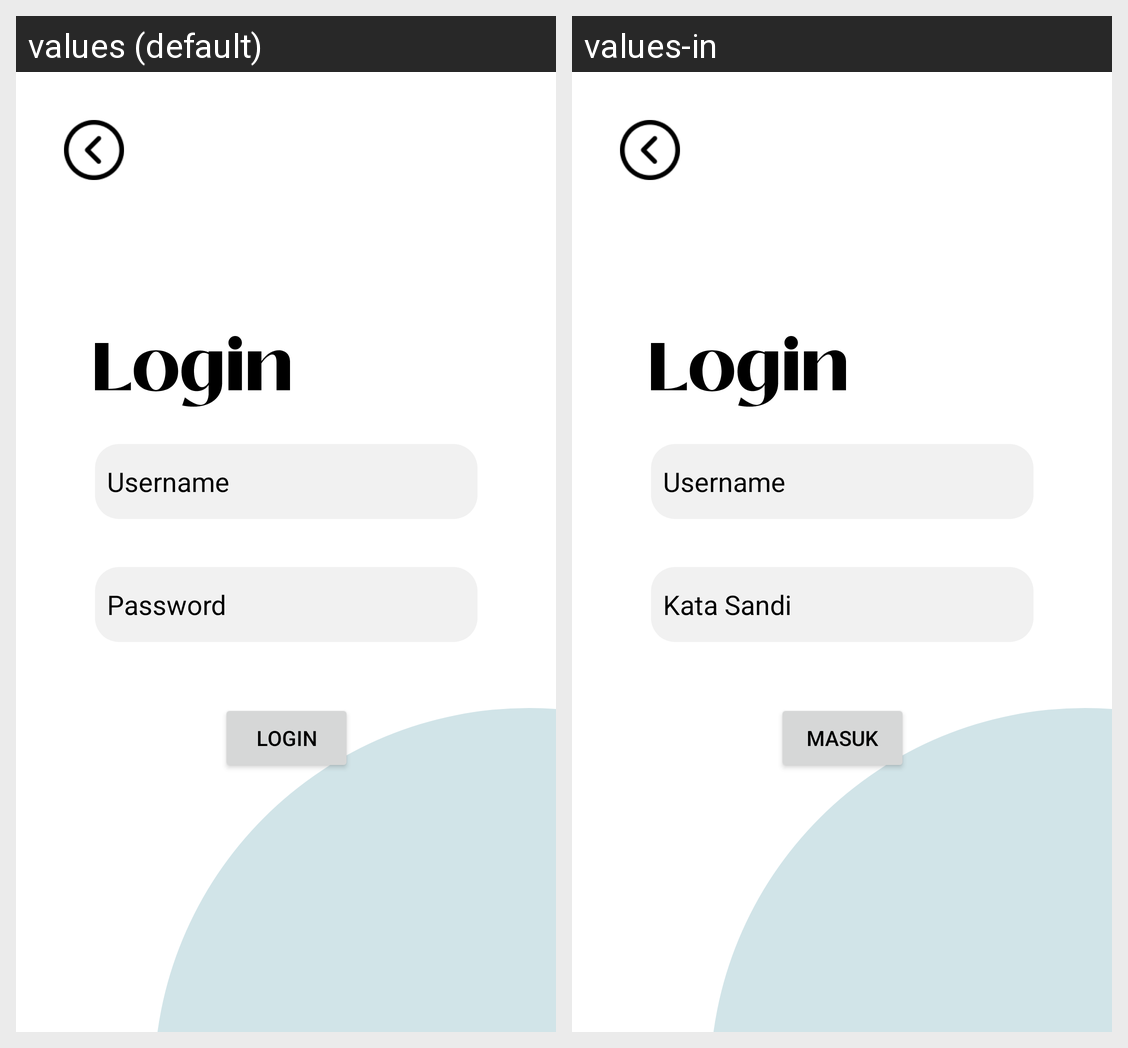

Translations of the strings shown on this Android screen, per locale in the grid:
Android screen res/layout/fragment_login.xml rendered under 2 locales, left to right: values (default), values-in. Device: Nexus 5 (rendered at 1080×1920; each locale shown at half size, 540×960, under a caption strip naming it); theme Theme.Communicare.
Strings drawn on this screen, with the default value and each locale's value (text and hints the layout hard-codes, and strings that could not be matched under every locale, appear in the picture but are not listed):

username
  values: Username
  values-in: Username

password
  values: Password
  values-in: Kata Sandi

login
  values: Login
  values-in: Masuk
